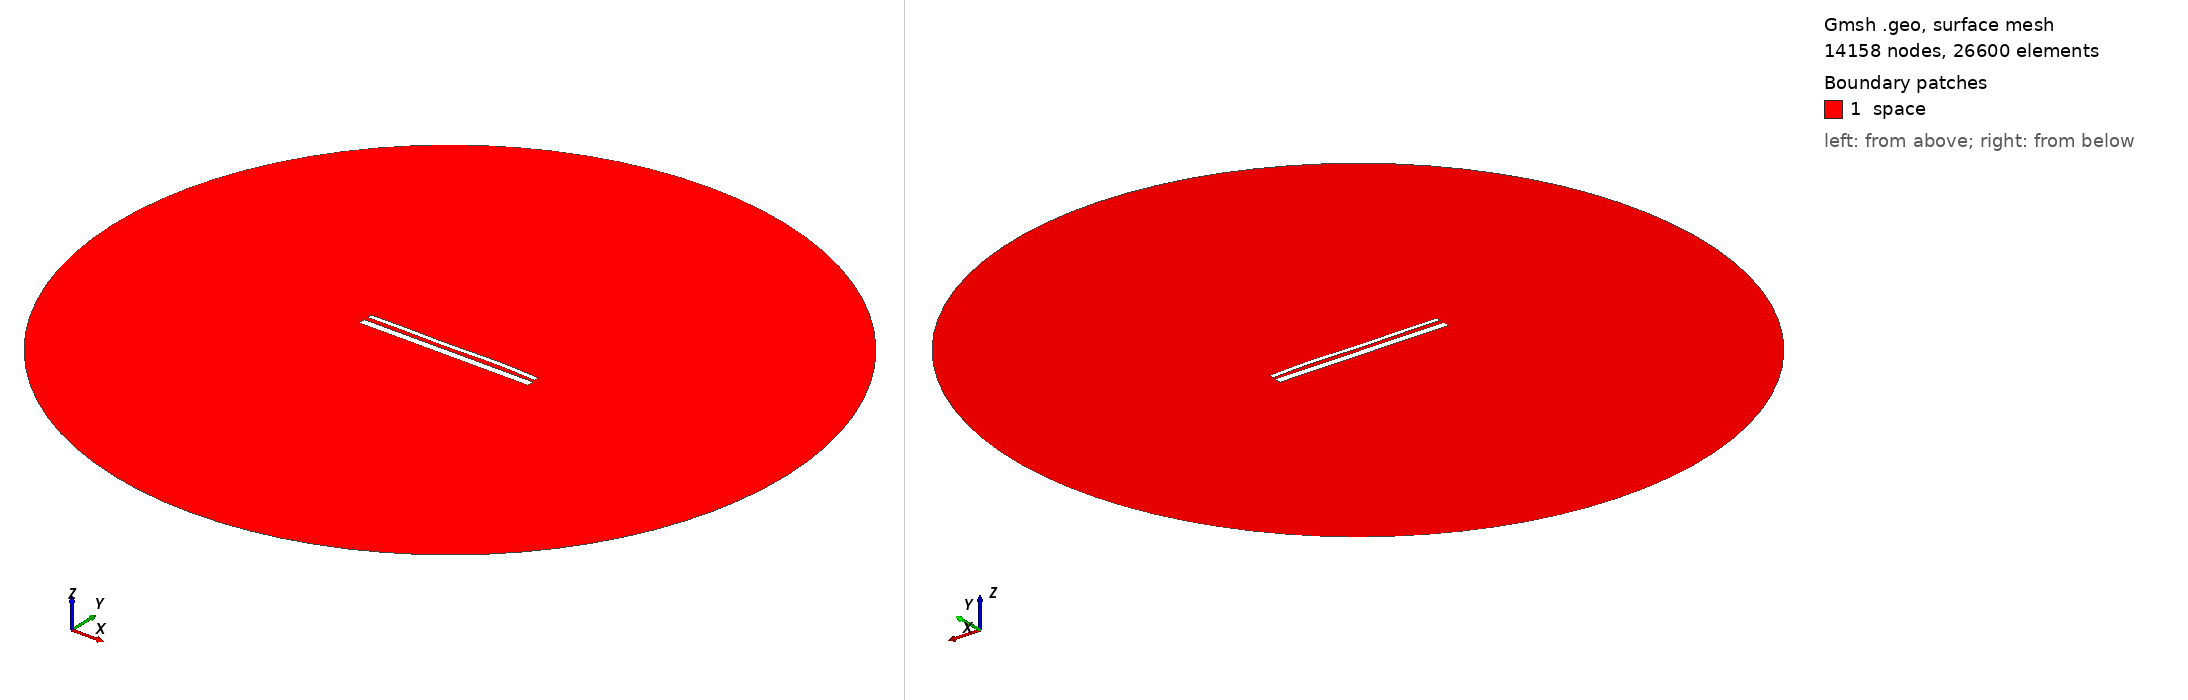

Gmsh geometry script, surface-meshed: 14158 nodes, 26600 surface elements. Boundary patches (legend numbers): 1 space. Left view from above one corner, right view from below the opposite corner. Legend entries are the model's physical surfaces. The drawing asked Gmsh for element sizes between 1% and 20% of the model's largest extent; the script's own settings can give other sizes.

=== 14580.geo (drawn) ===
//---------------------------------------
// Geometry kernel
//---------------------------------------

SetFactory("OpenCASCADE");



//---------------------------------------
// Parameters of the geometry
//---------------------------------------

// Overetch of the upper plate
overetch = 0.5;

// Distance between the plates
distance = 2.25;

// Discretization over the x axis (for the deformation)
nx = 50; 

// Length of the plate
L = 100 - overetch; 

// Number of modes
n = 4; 

// 1st mode coefficient
coeff(1) = -0.075;
beta(1) = 0.596864 * 3.1415926535 / L;

// 2nd mode coefficient
coeff(2) = 0.07499999999999998;
beta(2) = 1.49418 * 3.1415926535 / L;

// 3rd mode coefficient
coeff(3) = -0.15;
beta(3) = 2.50025 * 3.1415926535 / L;

// 4th mode coefficient
coeff(4) = 0.15;
beta(4) = 3.49999 * 3.1415926535 / L;



//---------------------------------------
// Upper plate (deformed rectangle)
//---------------------------------------

// Coordiantes of the upper plate
xmin = -50;
xmax = 50 - overetch;

// Height of the upper plate
yheight = 4 - 2 * overetch;

// Indexes of the points
UpperID[] = {};
LowerID[] = {};
LeftID[] = {};
RightID[] = {};

// Point index
p = 1;

// Horizontal edges
For i In {1:nx}
    x = xmin + (i-1)*(xmax - xmin)/(nx-1);

    y_bottom = distance / 2 + overetch;
    For j In {1:n}
        C = (Cosh(beta(j)*L) + Cos(beta(j)*L)) / (Sinh(beta(j)*L) + Sin(beta(j)*L));
        y_bottom  = y_bottom + coeff(j) * (Cosh(beta(j)*(x+50)) - Cos(beta(j)*(x+50)) - C * (Sinh(beta(j)*(x+50)) - Sin(beta(j)*(x+50))));
    EndFor

    y_top = y_bottom + yheight;

    Point(p) = {x, y_top, 0, 1.0};
    UpperID[i] = p;
    p = p + 1;

    Point(p) = {x, y_bottom, 0, 1.0};
    LowerID[i] = p;
    p = p + 1;
EndFor

// Create point lists
UpperPts[] = {}; LowerPts[] = {};
For i In {1:nx}
  UpperPts[] += {UpperID[i]};
  LowerPts[] += {LowerID[i]};
EndFor

// Build splines
Spline(1) = {UpperPts[]};
Spline(2) = {LowerPts[]};
Line(3) = {LowerPts[nx-1], UpperPts[nx-1]};
Line(4) = {LowerPts[0], UpperPts[0]};

// Build the plane surface
Curve Loop(1) = {2, 3, -1, -4};
Plane Surface(1) = {1};



//---------------------------------------
// Lower plate (rectangle)
//---------------------------------------

// Vertices
Point(1001) = {-50, -1, 0, 1.0};
Point(1002) = { 50, -1, 0, 1.0};
Point(1003) = { 50,  -5, 0, 1.0};
Point(1004) = {-50,  -5, 0, 1.0};

// Edges
Line(5) = {1001, 1002};
Line(6) = {1002, 1003};
Line(7) = {1003, 1004};
Line(8) = {1004, 1001};

// Plane surface
Line Loop(2) = {5, 6, 7, 8};
Plane Surface(2) = {2}; 



//---------------------------------------
// Outer (fictious) boundary
//---------------------------------------

// Points
Point(1005) = {0, 0, 0};       // Center
Point(1006) = {200, 0, 0};     // Start point
Point(1007) = {0, 200, 0};     // 90 degrees
Point(1008) = {-200, 0, 0};    // 180 degrees
Point(1009) = {0, -200, 0};    // 270 degrees

// Circle arcs (each needs start, center, end)
Circle(9) = {1006, 1005, 1007};
Circle(10) = {1007, 1005, 1008};
Circle(11) = {1008, 1005, 1009};
Circle(12) = {1009, 1005, 1006};

// Plane surface for the entire domain
Curve Loop(3) = {9, 10, 11, 12};
Surface(3) = {3};

// Subtract the plates from the whole domain to obtain the actual domain where we want to solve the equations
BooleanDifference{ Surface{3}; Delete; }{ Surface{1}; Surface{2}; Delete; }




//---------------------------------------
// Transfinite Lines/Curves
//---------------------------------------

// Set the number of points on the boundaries
r = 7;

// Plates
Transfinite Curve {1, 2} = 50*r Using Progression 1;
Transfinite Curve {3, 4} = 2*r Using Progression 1;
Transfinite Line {5, 7} = 50*r Using Progression 1;
Transfinite Line {6, 8} = 2*r Using Progression 1;

// Outer boundary
Transfinite Line {9, 10, 11, 12} = 20 Using Progression 1;



//---------------------------------------
// Physical groups
//---------------------------------------                

// Physical curves (boundaries)
Physical Line("force_segment", 10) = {2};
Physical Line("upper_plate", 11) = {1, 3, 4};
Physical Line("lower_plate", 12) = {5, 6, 7, 8};
Physical Line("boundary", 20) = {9, 10, 11, 12};

// Physical Surfaces
Physical Surface("space", 30) = {3};



//---------------------------------------
// 6. Generate the Mesh
//---------------------------------------

// 2D mesh generation
Mesh 2;
